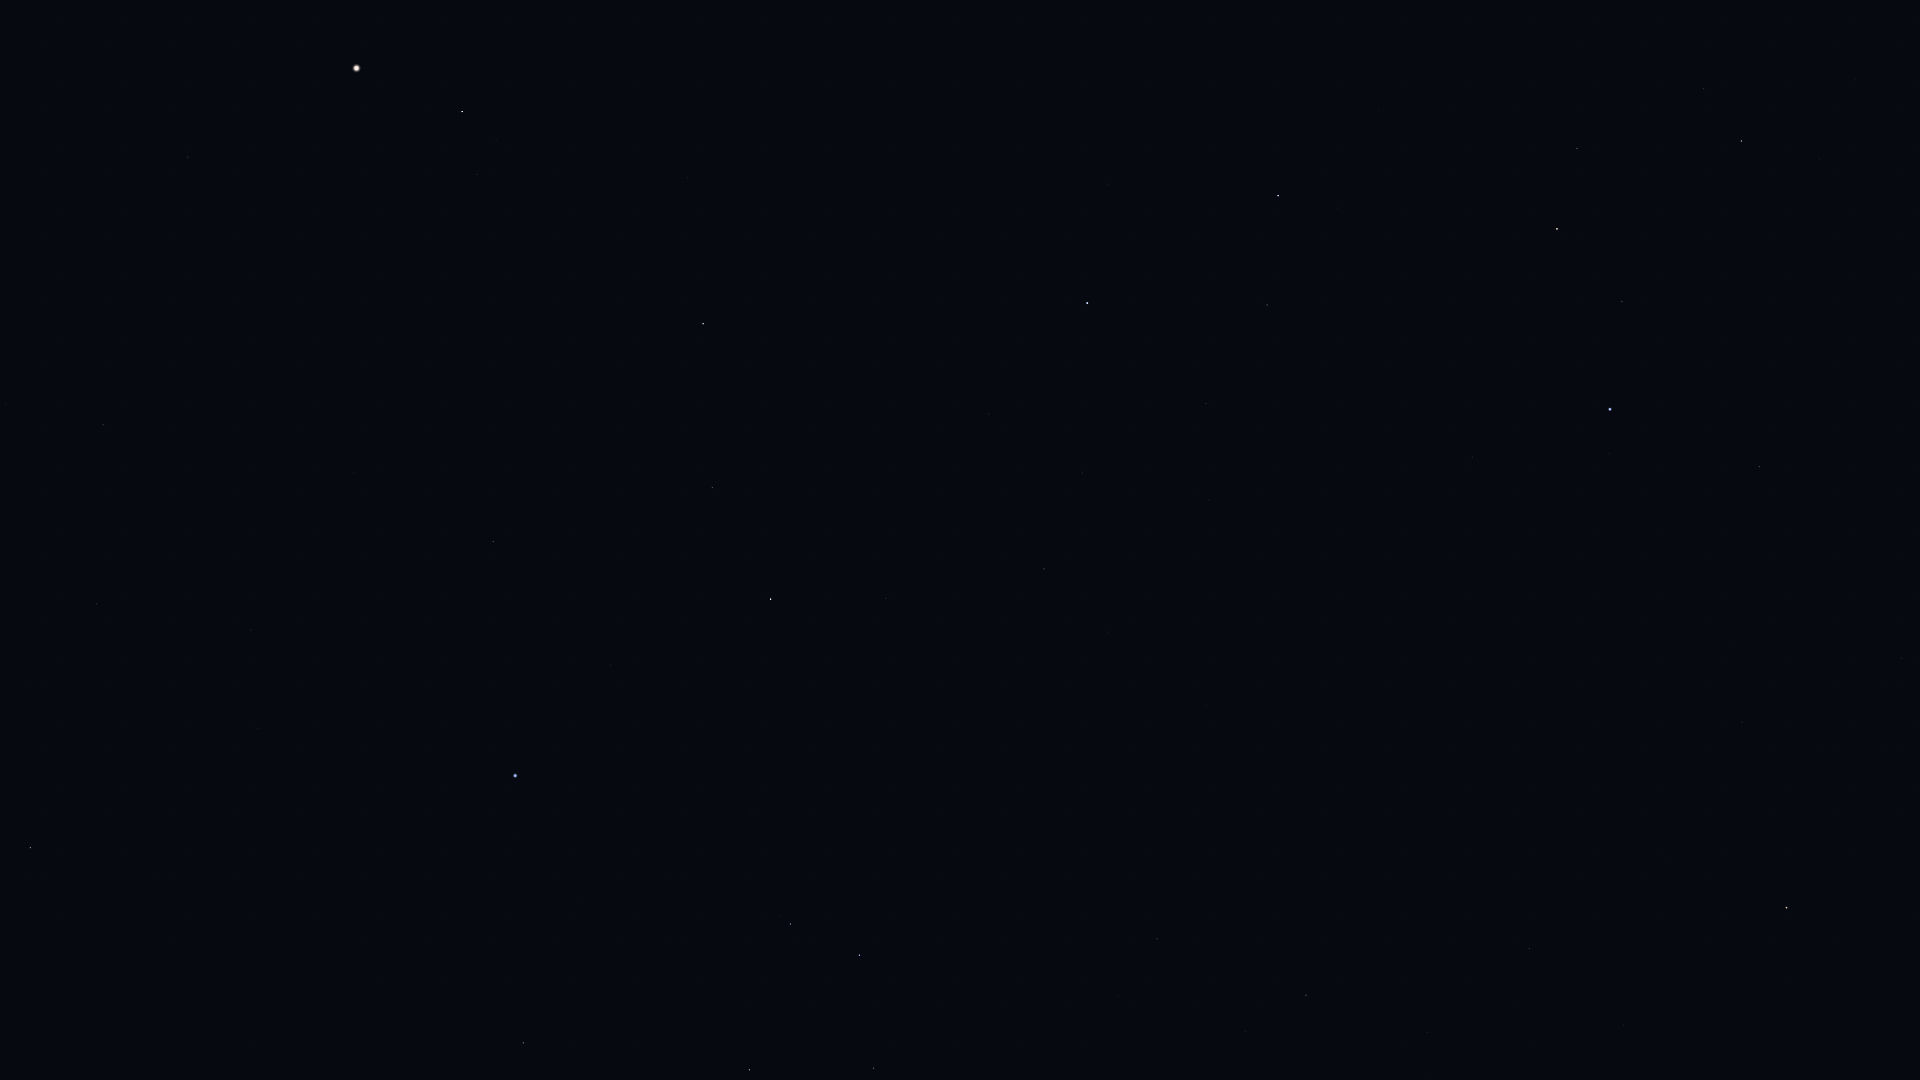

The data file committed next to this chart (first rows):
Star_ID, Name, X, Y
45336, HIP 45336, 1902, 658
45751, HIP 45751, 1817, 995
46390, Alphard, 1787, 908
46750, Alterf, 1819, 159
47431, Ukdah, 1742, 722
47508, Subra, 1759, 467
48356, Zhang, 1624, 1025
48455, Rasalas, 1704, 89
48711, Bibhā, 1641, 770
49641, HIP 49641, 1586, 685
49669, Regulus, 1610, 409
49841, HIP 49841, 1530, 949
50335, Adhafera, 1577, 148
50583, Algieba, 1557, 229
51069, HIP 51069, 1427, 1032
51437, HIP 51437, 1462, 675
52943, HIP 52943, 1306, 995
53740, Alkes, 1245, 1032
54158, Dingolay, 1272, 690
54872, Zosma, 1278, 196
54879, Chertan, 1267, 305
55282, HIP 55282, 1157, 939
55664, Shama, 1173, 656
55687, HIP 55687, 1143, 851
55705, HIP 55705, 1119, 996
56508, Formosa, 1173, 187
56572, Sagarmatha, 1103, 715
56633, HIP 56633, 1084, 820
57283, HIP 57283, 1015, 995
57370, Flegetonte, 1073, 550
57380, HIP 57380, 1082, 473
57632, Denebola, 1087, 303
57757, Zavijava, 1044, 569
58188, HIP 58188, 962, 961
59803, Gienah, 860, 955
60129, Zaniah, 886, 598
60965, Algorab, 790, 924
61174, HIP 61174, 780, 916
61359, Kraz, 750, 1070
63090, Minelauva, 713, 488
63608, Vindemiatrix, 703, 324
64166, HIP 64166, 574, 1046
64241, Diadem, 688, 178
64962, HIP 64962, 523, 1043
65474, Spica, 515, 776
66249, Heze, 493, 542
67459, HIP 67459, 477, 174
67927, Muphrid, 462, 112
68520, HIP 68520, 354, 473
69427, Kang, 258, 729
69673, Arcturus, 357, 68
69701, Syrma, 251, 630
69974, Khambalia, 217, 796
70755, Elgafar, 193, 536
71795, HIP 71795, 188, 157
72220, HIP 72220, 103, 425
72339, Mönch, 88, 474
72622, Zubenelgenubi, 31, 848
72845, Arcalís, 147, 35
